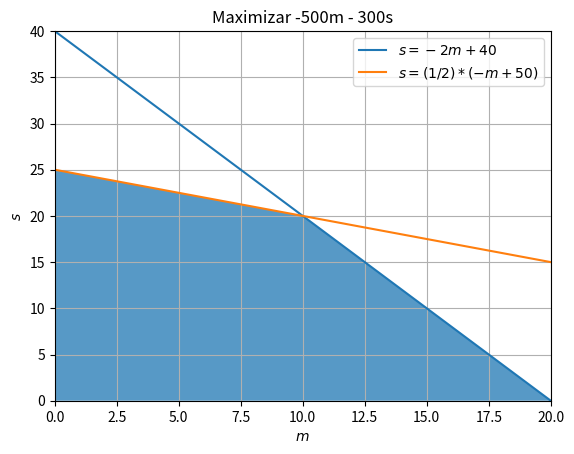

The matplotlib source for this figure:
import matplotlib.pyplot as plt
from scipy.optimize import linprog
import numpy as np

"""
    Wish to resolve:
    maximize -500m - 300s
    subject to: 2m + s ≤ 40
                m + 2s ≤ 50
                m, s ≥ 0
"""

#Ejercicio 3a

def ex_3a():
    print('\33[1mRespuesta al ejercicio 3a: \33[0m \n')
    c = np.array([-500, -300])
    A_ub = np.array([
        [2, 1],
        [1, 2]
    ])
    b_ub = np.array([40, 50])
    bounds = [(0, None), (0, None)]
    
    res = linprog(
        c = c,
        A_ub = A_ub,
        b_ub = b_ub,
        bounds = bounds,
        method = "interior-point"
    )

    print("Éxito: {}\n".format(res.success))
    print("Iteraciones: {}\n".format(res.nit))
    print("Status: {}\n".format(res.status))
    #print(res.message + "\n")
    if res.success:
        print("El carpintero necesita fabricar al menos:\n")
        print("{} mesas\n".format(round(res.x[0])))
        print("{} sillas\n".format(round(res.x[1])))
        print("Ingreso neto maximizado con los recursos disponibles: {}\n".format(500 * round(res.x[0]) + 300 * round(res.x[1])))

#Ejercicio 3b

def ex_3b():
    print('\33[1mRespuesta al ejercicio 3b: (ver Figura 1)\33[0m\n')
    m = np.linspace(0, 20, 100)
    s_1 = -2 * m + 40
    s_2 = (1/2) * (-m + 50)
    
    plt.plot(m, s_1, label = "$s = -2 m + 40$")
    plt.plot(m, s_2, label = "$s = (1/2) * (-m + 50)$")

    plt.title('Maximizar -500m - 300s')
    plt.legend(loc = "upper right")
    plt.ylim(0, 40)
    plt.xlim(0, 20)
    plt.ylabel("$s$")
    plt.xlabel("$m$")
    plt.fill_between(m, 0, np.minimum(s_1, s_2), alpha = 0.75)

    plt.grid()
    plt.show()

#Ejercicio 3c
def ex_3c():
    print('\33[1mRespuesta al ejercicio 3c:\33[0m \n')
    c = np.array([-500, -500, -300, -300])
    A_ub = np.array([
        [2, 2, 1, 1],
        [1, 1, 2, 2]
    ])
    b_ub = np.array([40, 50])
    bounds = [(0, None), (0, None), (0, None), (0, None)]
    
    res = linprog(
        c = c,
        A_ub = A_ub,
        b_ub = b_ub,
        bounds = bounds,
        method = "interior-point"
    )
    
    print("Éxito: {}\n".format(res.success))
    print("Iteraciones: {}\n".format(res.nit))
    print("Status: {}\n".format(res.status))
    print(res.message + "\n")
    if res.success:
        """ mc: res.x[0]
            ma: res.x[1]
            sc: res.x[2]
            sa: res.x[3]
        """
        horas_ayudante = 2 * round(res.x[1]) + round(res.x[3]) 
        neto = 500 * round(res.x[0]) + 500 * round(res.x[1]) + 300 * round(res.x[2]) + 300 * round(res.x[3])
        paga_ayudante = 200 * horas_ayudante
        porcentaje_ingreso = round(100 - 100 * (paga_ayudante / neto))
        print("Ingreso neto por el trabajo: {}\n".format(neto))
        print("Paga correspondiente al ayudante: {}\n".format(paga_ayudante))
        print("Ingreso del carpintero: {}\n".format(neto - paga_ayudante))
        print("Porcentaje de ingreso del carpintero ≈ {} %\n".format(porcentaje_ingreso))
        
        print("Como el porcentaje es del ≈ {}, deja un pequeño margen para contratar al ayudante.".format(porcentaje_ingreso), "Luego, el ayudante trabajaría {} hs aproximadamente.\n".format(horas_ayudante))

#Call the answers
ex_3a()
ex_3b()
ex_3c()